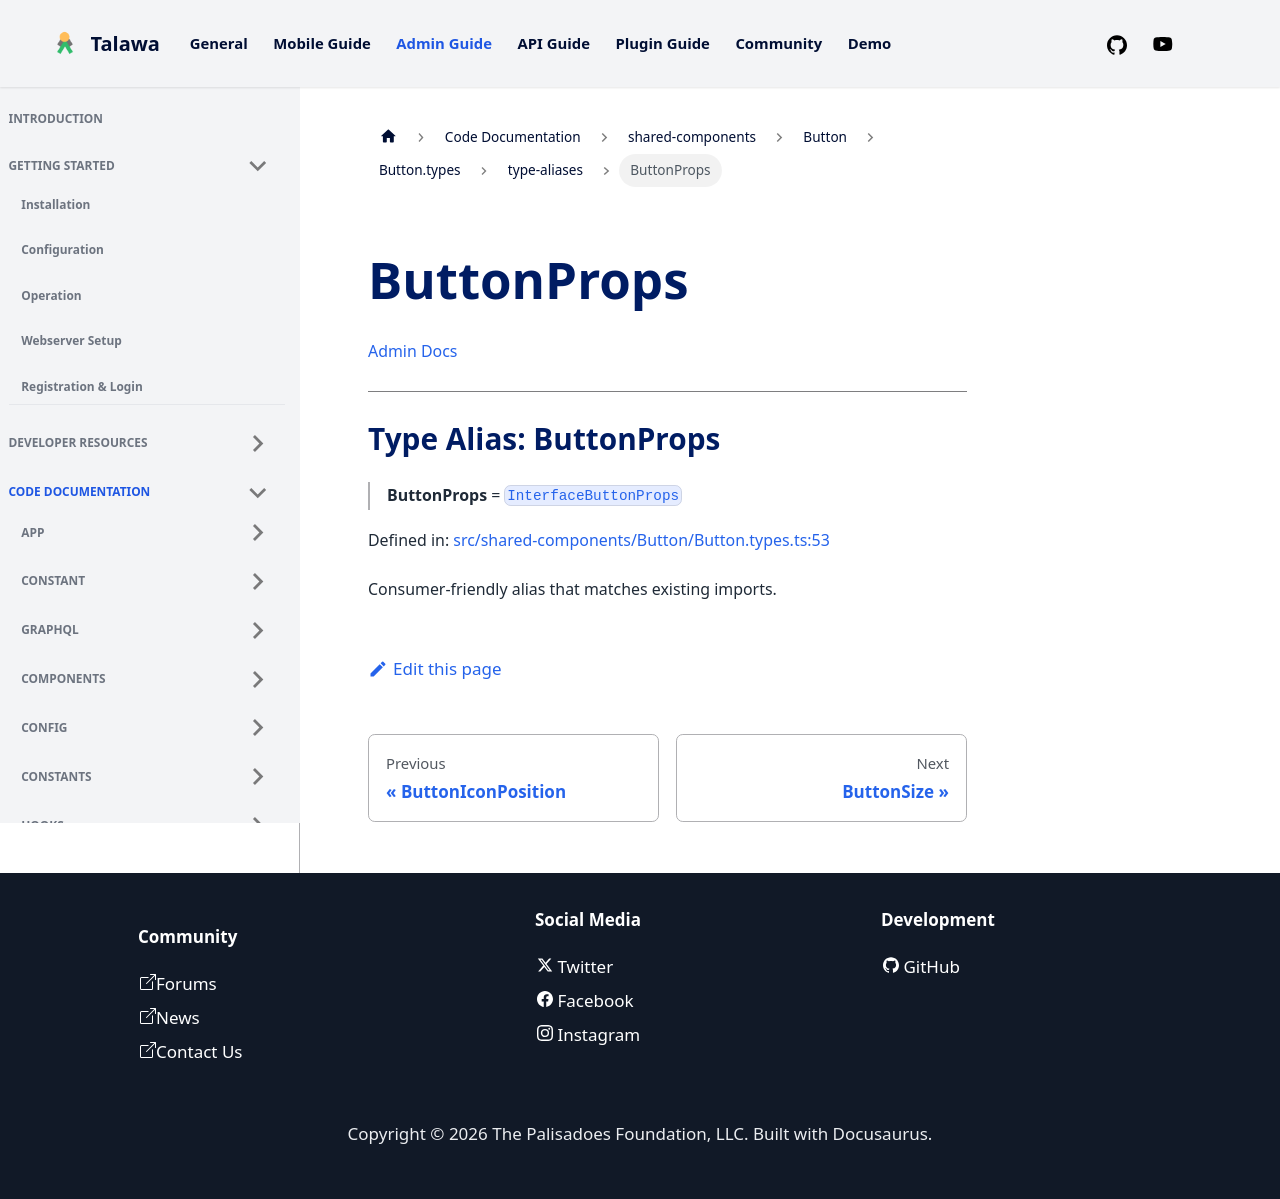

repository: PalisadoesFoundation/talawa-admin · page: docs/auto-docs/shared-components/Button/Button.types/type-aliases/ButtonProps/index.html · generator: docusaurus

[Admin Docs](/)

***

# Type Alias: ButtonProps

> **ButtonProps** = [`InterfaceButtonProps`](../interfaces/InterfaceButtonProps.md)

Defined in: [src/shared-components/Button/Button.types.ts:50](https://github.com/PalisadoesFoundation/talawa-admin/blob/main/src/shared-components/Button/Button.types.ts#L50)

Consumer-friendly alias that matches existing imports.
